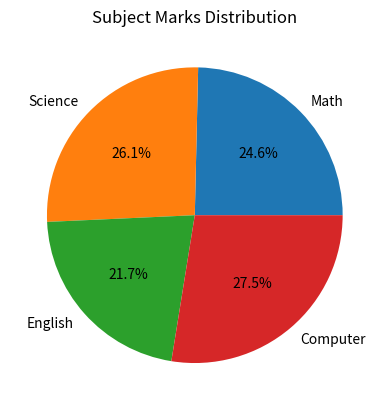

Recreate this plot in Python.
import matplotlib.pyplot as plt
subjects = ["Math", "Science", "English", "Computer"]
marks = [85, 90, 75, 95]
plt.pie(marks,labels=subjects,autopct="%1.1f%%")
plt.title("Subject Marks Distribution")

plt.show()
